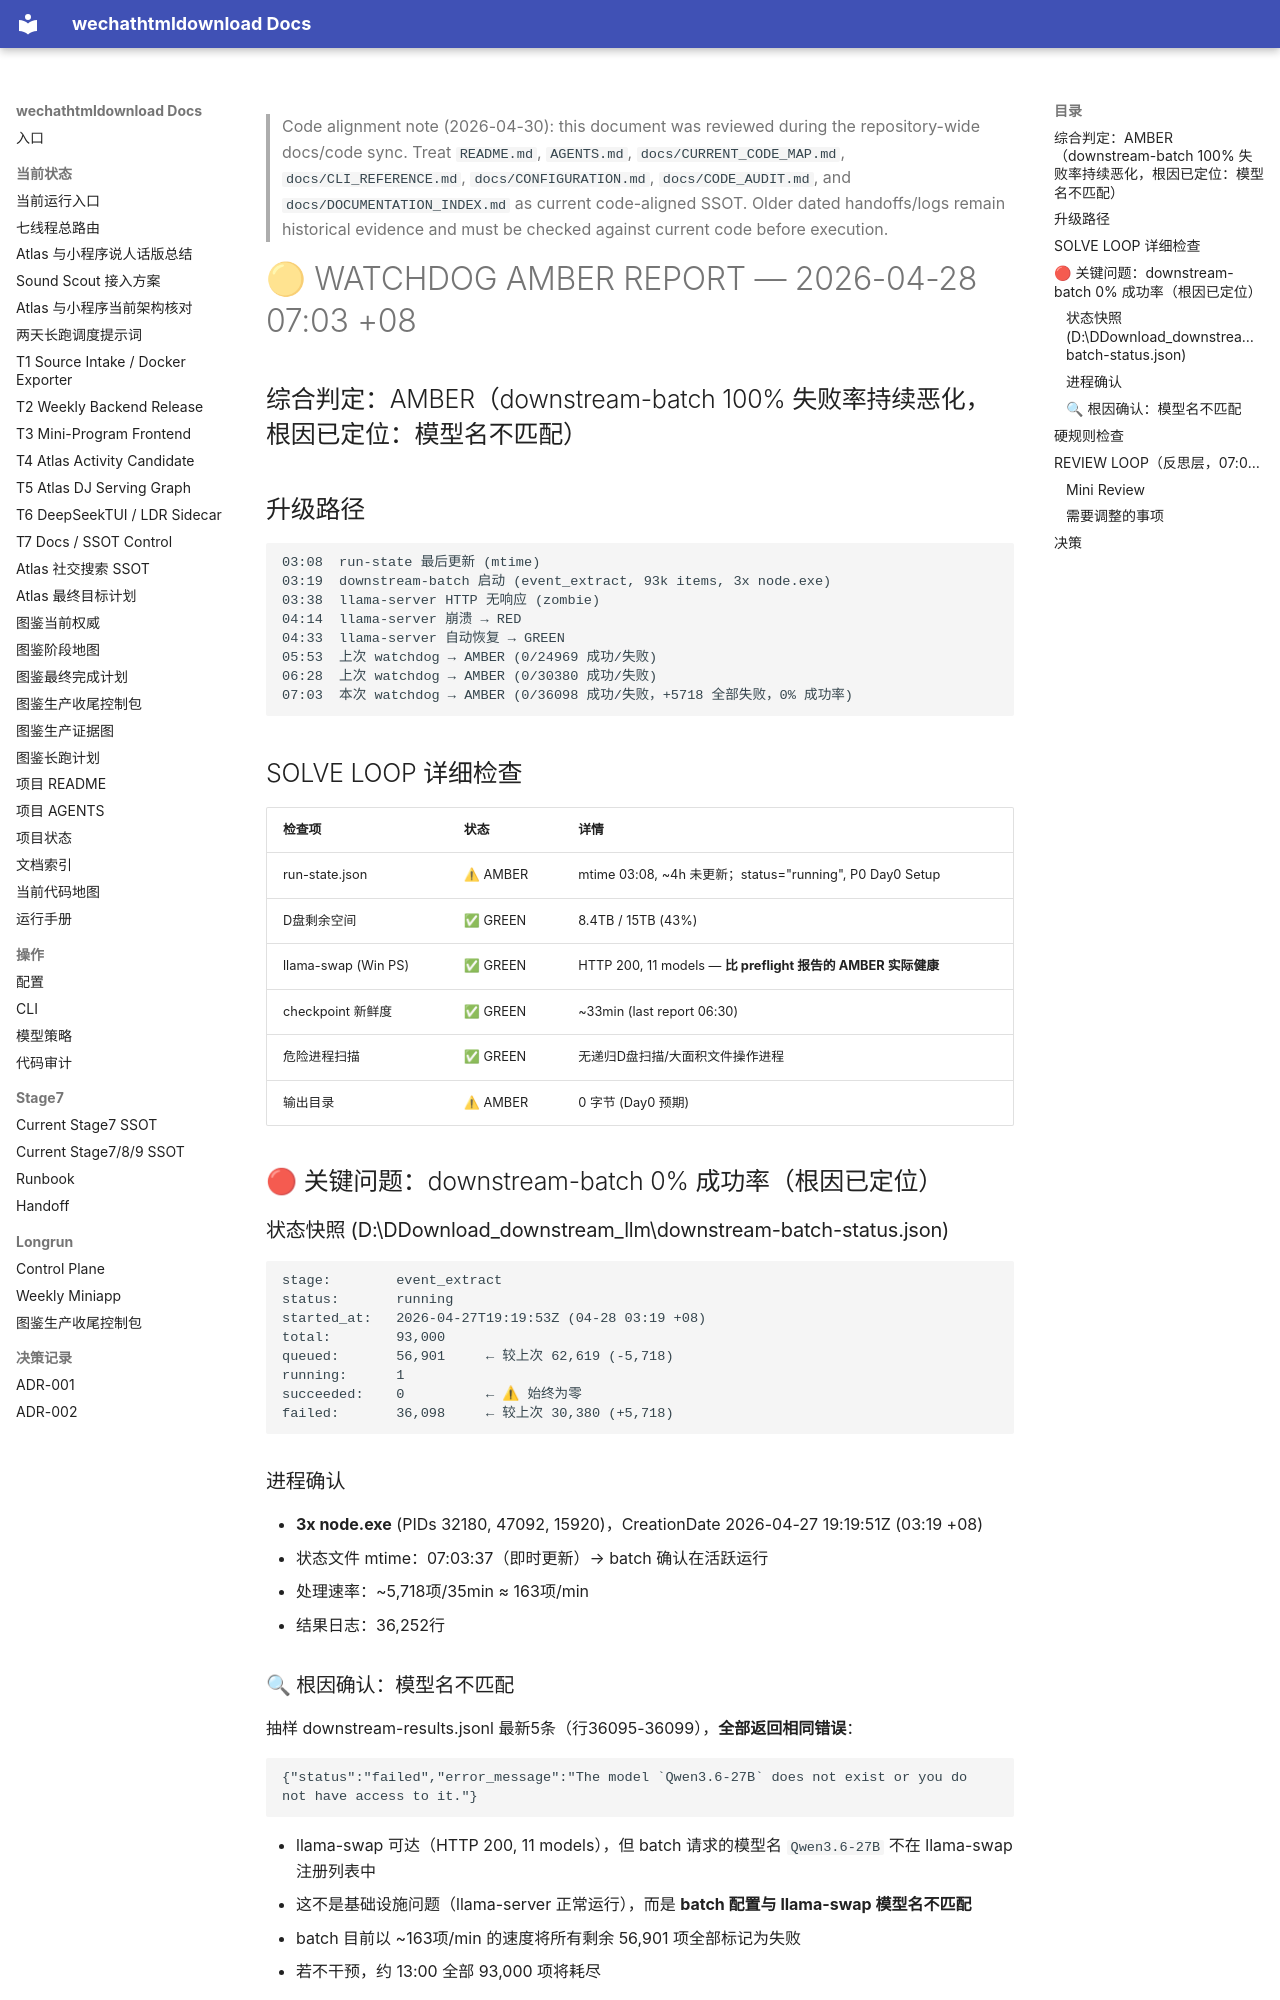

repository: yutianyu111602-glitch/wechathtmldownload · page: longrun/hermes-7day/reports/WATCHDOG_AMBER_2026-04-28_0703.html · generator: mkdocs

<!-- CODE_ALIGNMENT_2026_04_30_START -->
> Code alignment note (2026-04-30): this document was reviewed during the repository-wide docs/code sync. Treat `README.md`, `AGENTS.md`, `docs/CURRENT_CODE_MAP.md`, `docs/CLI_REFERENCE.md`, `docs/CONFIGURATION.md`, `docs/CODE_AUDIT.md`, and `docs/DOCUMENTATION_INDEX.md` as current code-aligned SSOT. Older dated handoffs/logs remain historical evidence and must be checked against current code before execution.
<!-- CODE_ALIGNMENT_2026_04_30_END -->

# 🟡 WATCHDOG AMBER REPORT — 2026-04-28 07:03 +08

## 综合判定：AMBER（downstream-batch 100% 失败率持续恶化，根因已定位：模型名不匹配）

## 升级路径
```
03:08  run-state 最后更新 (mtime)
03:19  downstream-batch 启动 (event_extract, 93k items, 3x node.exe)
03:38  llama-server HTTP 无响应 (zombie)
04:14  llama-server 崩溃 → RED
04:33  llama-server 自动恢复 → GREEN
05:53  上次 watchdog → AMBER (0/24969 成功/失败)
06:28  上次 watchdog → AMBER (0/30380 成功/失败)
07:03  本次 watchdog → AMBER (0/36098 成功/失败，+5718 全部失败，0% 成功率)
```

## SOLVE LOOP 详细检查

| 检查项 | 状态 | 详情 |
|--------|------|------|
| run-state.json | ⚠ AMBER | mtime 03:08, ~4h 未更新；status="running", P0 Day0 Setup |
| D盘剩余空间 | ✅ GREEN | 8.4TB / 15TB (43%) |
| llama-swap (Win PS) | ✅ GREEN | HTTP 200, 11 models — **比 preflight 报告的 AMBER 实际健康** |
| checkpoint 新鲜度 | ✅ GREEN | ~33min (last report 06:30) |
| 危险进程扫描 | ✅ GREEN | 无递归D盘扫描/大面积文件操作进程 |
| 输出目录 | ⚠ AMBER | 0 字节 (Day0 预期) |

## 🔴 关键问题：downstream-batch 0% 成功率（根因已定位）

### 状态快照 (D:\DDownload\_downstream_llm\downstream-batch-status.json)
```
stage:        event_extract
status:       running
started_at:   2026-04-27T19:19:53Z (04-28 03:19 +08)
total:        93,000
queued:       56,901     ← 较上次 62,619 (-5,718)
running:      1
succeeded:    0          ← ⚠ 始终为零
failed:       36,098     ← 较上次 30,380 (+5,718)
```

### 进程确认
- **3x node.exe** (PIDs 32180, 47092, 15920)，CreationDate 2026-04-27 19:19:51Z (03:19 +08)
- 状态文件 mtime：07:03:37（即时更新）→ batch 确认在活跃运行
- 处理速率：~5,718项/35min ≈ 163项/min
- 结果日志：36,252行
